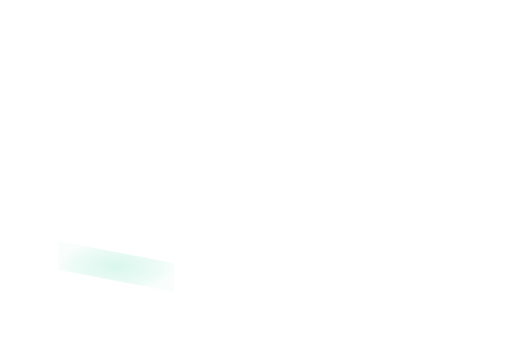
t = 0.00 s
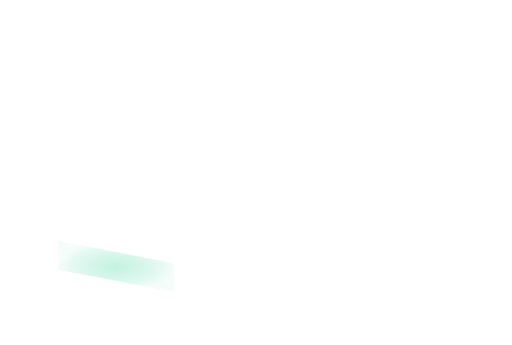
t = 0.38 s
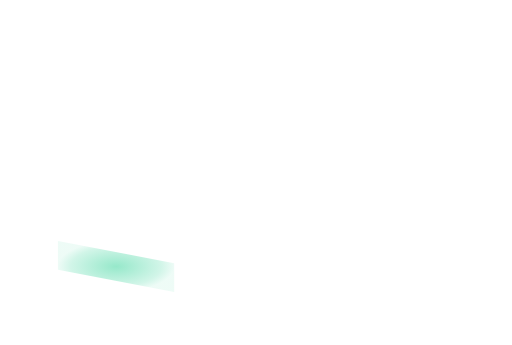
t = 1.13 s
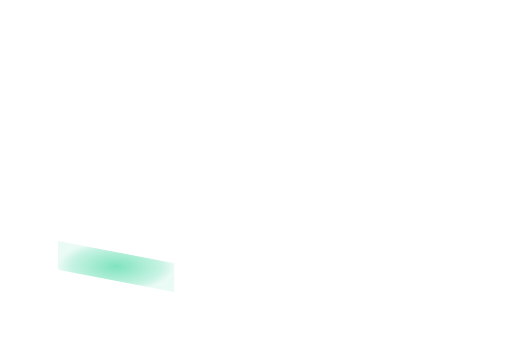
t = 1.50 s
t = 1.88 s: frame unchanged from t = 1.13 s, image omitted
t = 2.63 s: frame unchanged from t = 0.38 s, image omitted

The animated SVG that drew these frames (rendered in a browser with its animation timeline set to each time). Animation: 1 SMIL element (animate=1); one cycle of 3.00 s, repeats indefinitely.

<svg xmlns='http://www.w3.org/2000/svg' xmlns:xlink='http://www.w3.org/1999/xlink' viewBox='0 0 1100 742'><defs><radialGradient id='heat'><stop stop-color='#34d399' stop-opacity='.74'/><stop offset='.78' stop-color='#34d399' stop-opacity='.32'/><stop offset='1' stop-color='#34d399' stop-opacity='.12'/></radialGradient></defs><g><animate attributeName='opacity' values='.25;.85;.25' dur='3.0s' repeatCount='indefinite'/><polygon points='124,518.42 374,565.92 374,627.92 124,580.42' fill='url(#heat)'/></g></svg>
